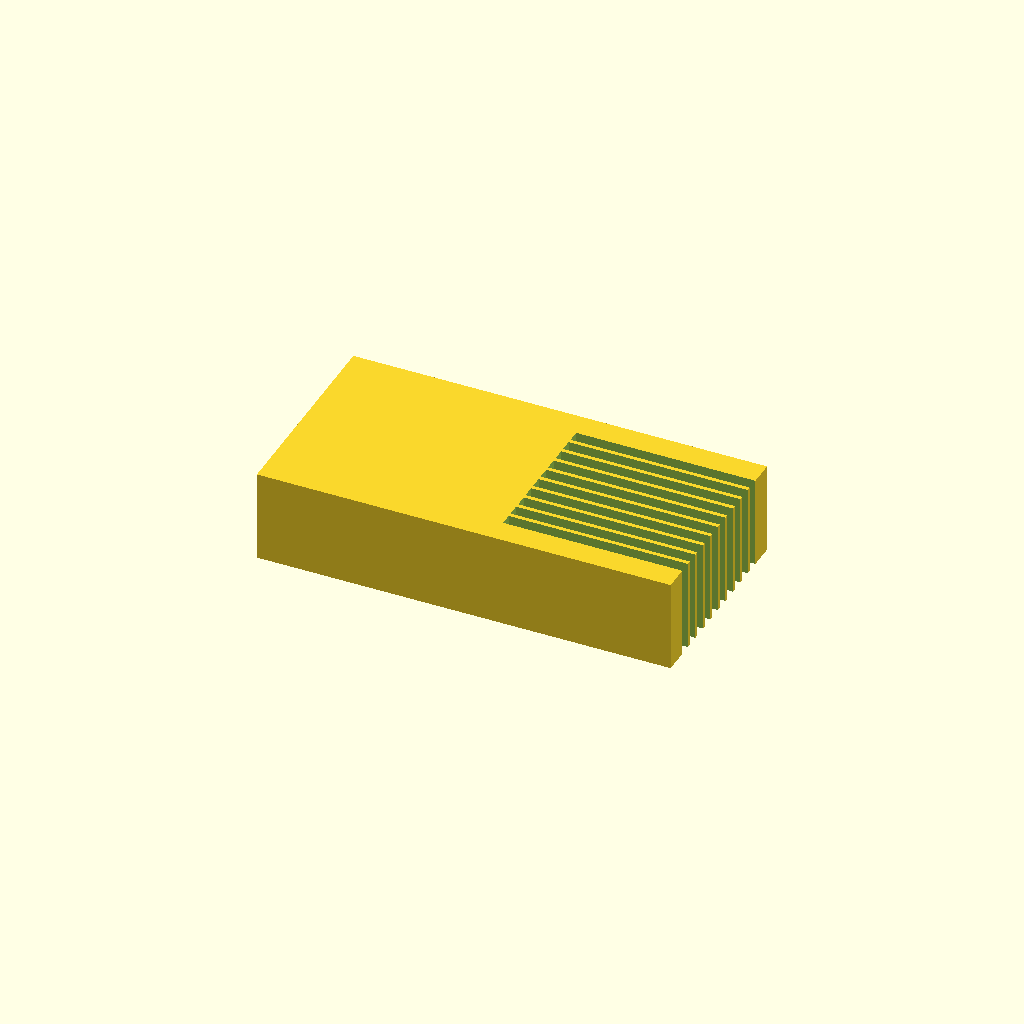
Cell 1: rendered with the file's own defaults.
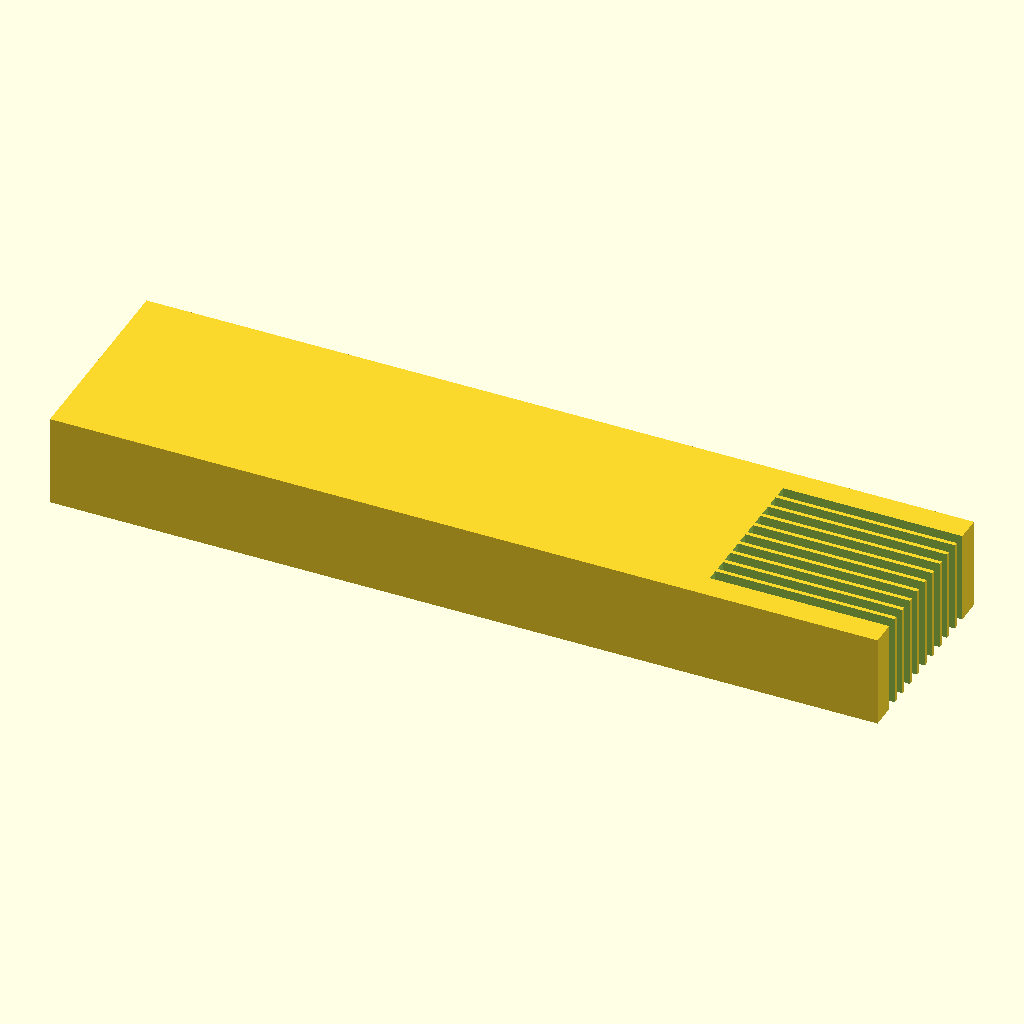
Cell 2: the same model with BLOCK_X = 180.
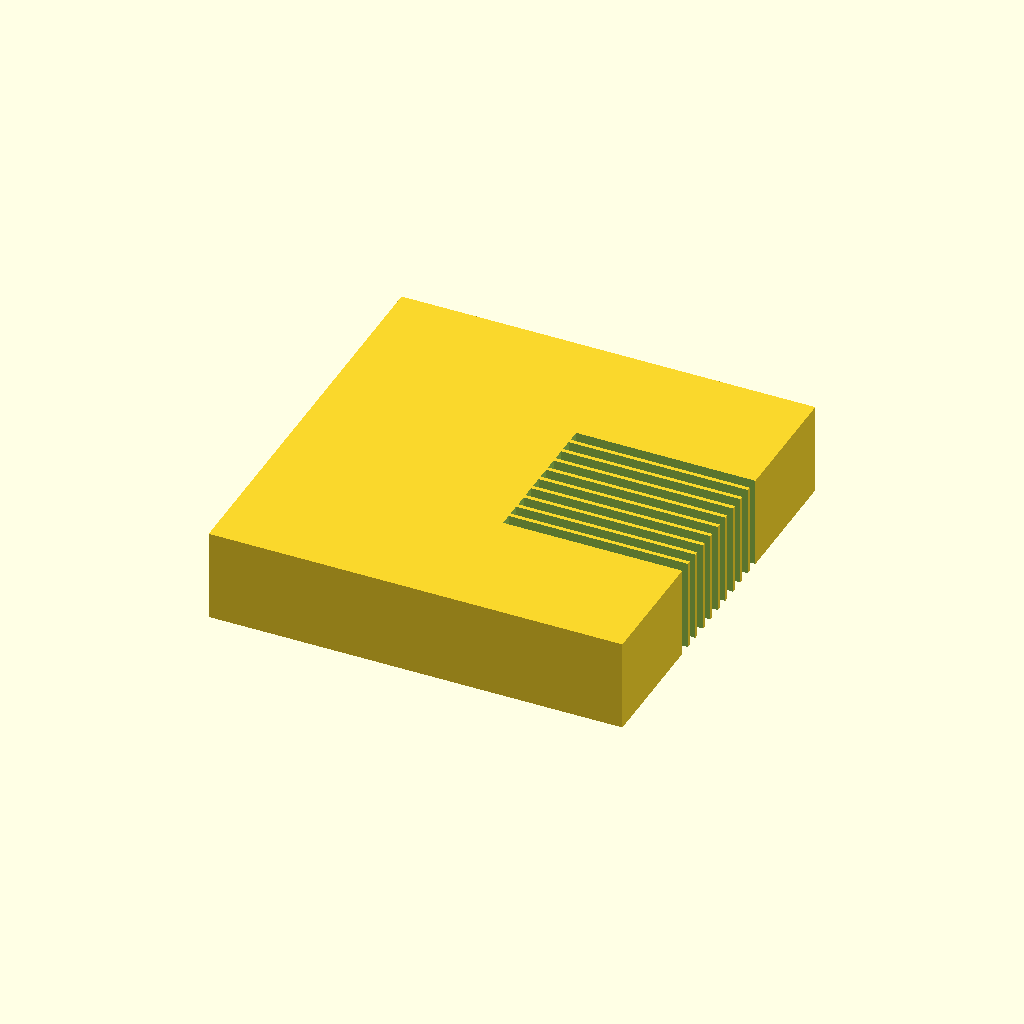
Cell 3 — BLOCK_Y set to 90, the other parameters unchanged.
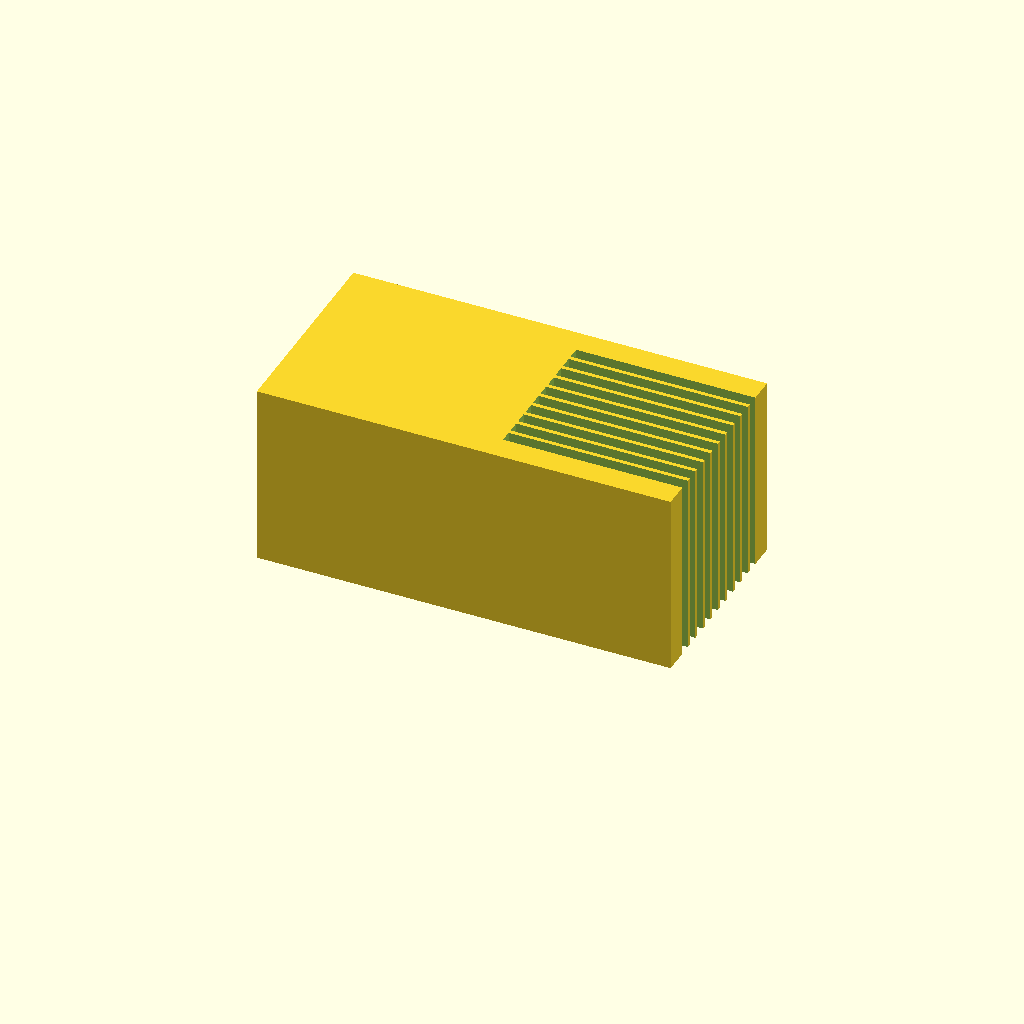
Cell 4 — BLOCK_Z set to 40, the other parameters unchanged.
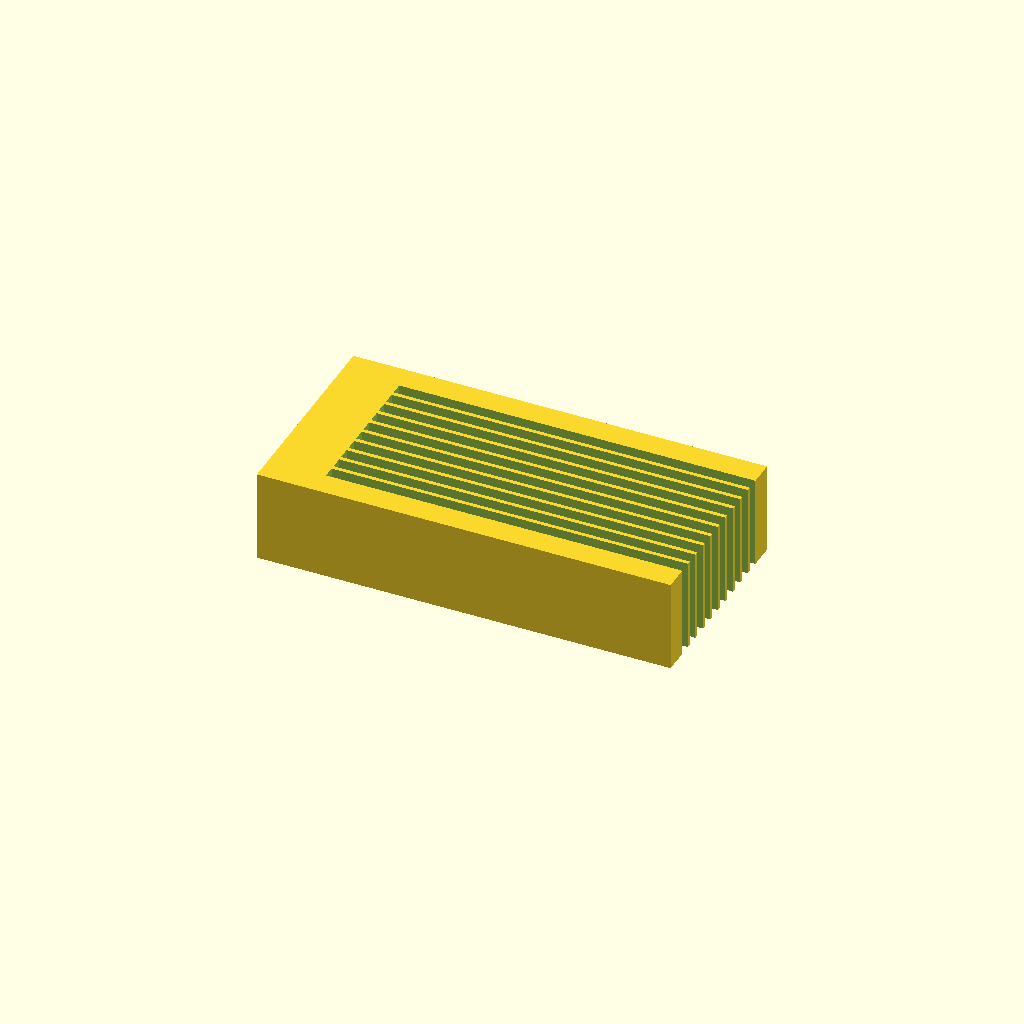
Cell 5 — SLOT_LENGTH set to 154, the other parameters unchanged.
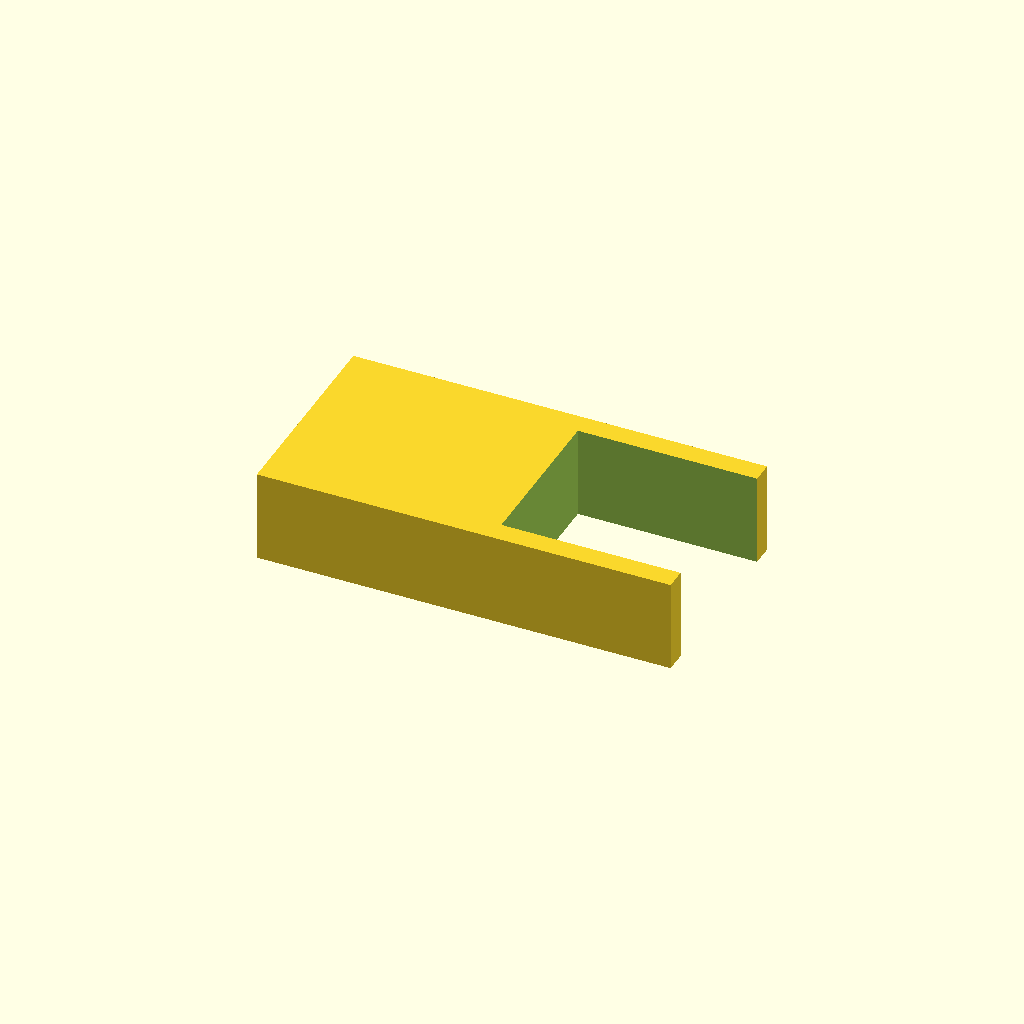
Cell 6: the same model with SLOT_WIDTH = 3.2.
All cells are drawn from one camera (rotation 55°, 0°, 25°, orthographic, colour scheme Cornfield), so only the parameter changes between them.
The OpenSCAD source (bench/results/main-tiiny/code/tiiny_deepreinforce-ai_Ornith-1.0-35B/slide_drying_rack_s2_a2.scad):
// Drying rack for 10 microscope slides
// Base block: 90 x 45 x 20 mm
// 10 slots: 77 mm long (X), 1.6 mm wide (Y), 10 mm deep, 3.5 mm pitch

// Base block dimensions
BLOCK_X = 90;
BLOCK_Y = 45;
BLOCK_Z = 20;

// Slot dimensions
SLOT_LENGTH = 77;
SLOT_WIDTH = 1.6;
SLOT_DEPTH = 10;

// Slot spacing
SLOT_PITCH = 3.5;
NUM_SLOTS = 10;

// Calculate slot group width and offset
SLOT_GROUP_WIDTH = (NUM_SLOTS - 1) * SLOT_PITCH;
SLOT_Y_OFFSET = SLOT_GROUP_WIDTH / 2;

// Slot X offset to centre the 77 mm slot in the 90 mm block
SLOT_X_OFFSET = (BLOCK_X - SLOT_LENGTH) / 2;

// Slot Y positions (centred on block)
SLOT_Y_START = -SLOT_Y_OFFSET;

// Cutting shape extension to avoid coplanar faces
EXTEND = 0.5;

module base_block() {
    // Centre the block on the origin in X and Y
    translate([-BLOCK_X / 2, -BLOCK_Y / 2, 0]) {
        cube([BLOCK_X, BLOCK_Y, BLOCK_Z], center = false);
    }
}

module slot_cut(slot_y_pos) {
    // Slot extends slightly past the top face (z=20) and bottom of cut (z=10)
    // Slot is centred in X, positioned at specific Y
    translate([
        SLOT_X_OFFSET - EXTEND,
        slot_y_pos - SLOT_WIDTH / 2 - EXTEND,
        -EXTEND
    ]) {
        cube([
            SLOT_LENGTH + 2 * EXTEND,
            SLOT_WIDTH + 2 * EXTEND,
            SLOT_DEPTH + BLOCK_Z + 2 * EXTEND
        ], center = false);
    }
}

// Build the rack: base block with slots cut out
difference() {
    base_block();
    
    for (i = [0 : NUM_SLOTS - 1]) {
        slot_y = SLOT_Y_START + i * SLOT_PITCH;
        slot_cut(slot_y);
    }
}
Parameter table extracted from the source (name, type, default, range or options):
BLOCK_X: number, default 90
BLOCK_Y: number, default 45
BLOCK_Z: number, default 20
SLOT_LENGTH: number, default 77
SLOT_WIDTH: number, default 1.6
SLOT_DEPTH: number, default 10
SLOT_PITCH: number, default 3.5
NUM_SLOTS: number, default 10
EXTEND: number, default 0.5
